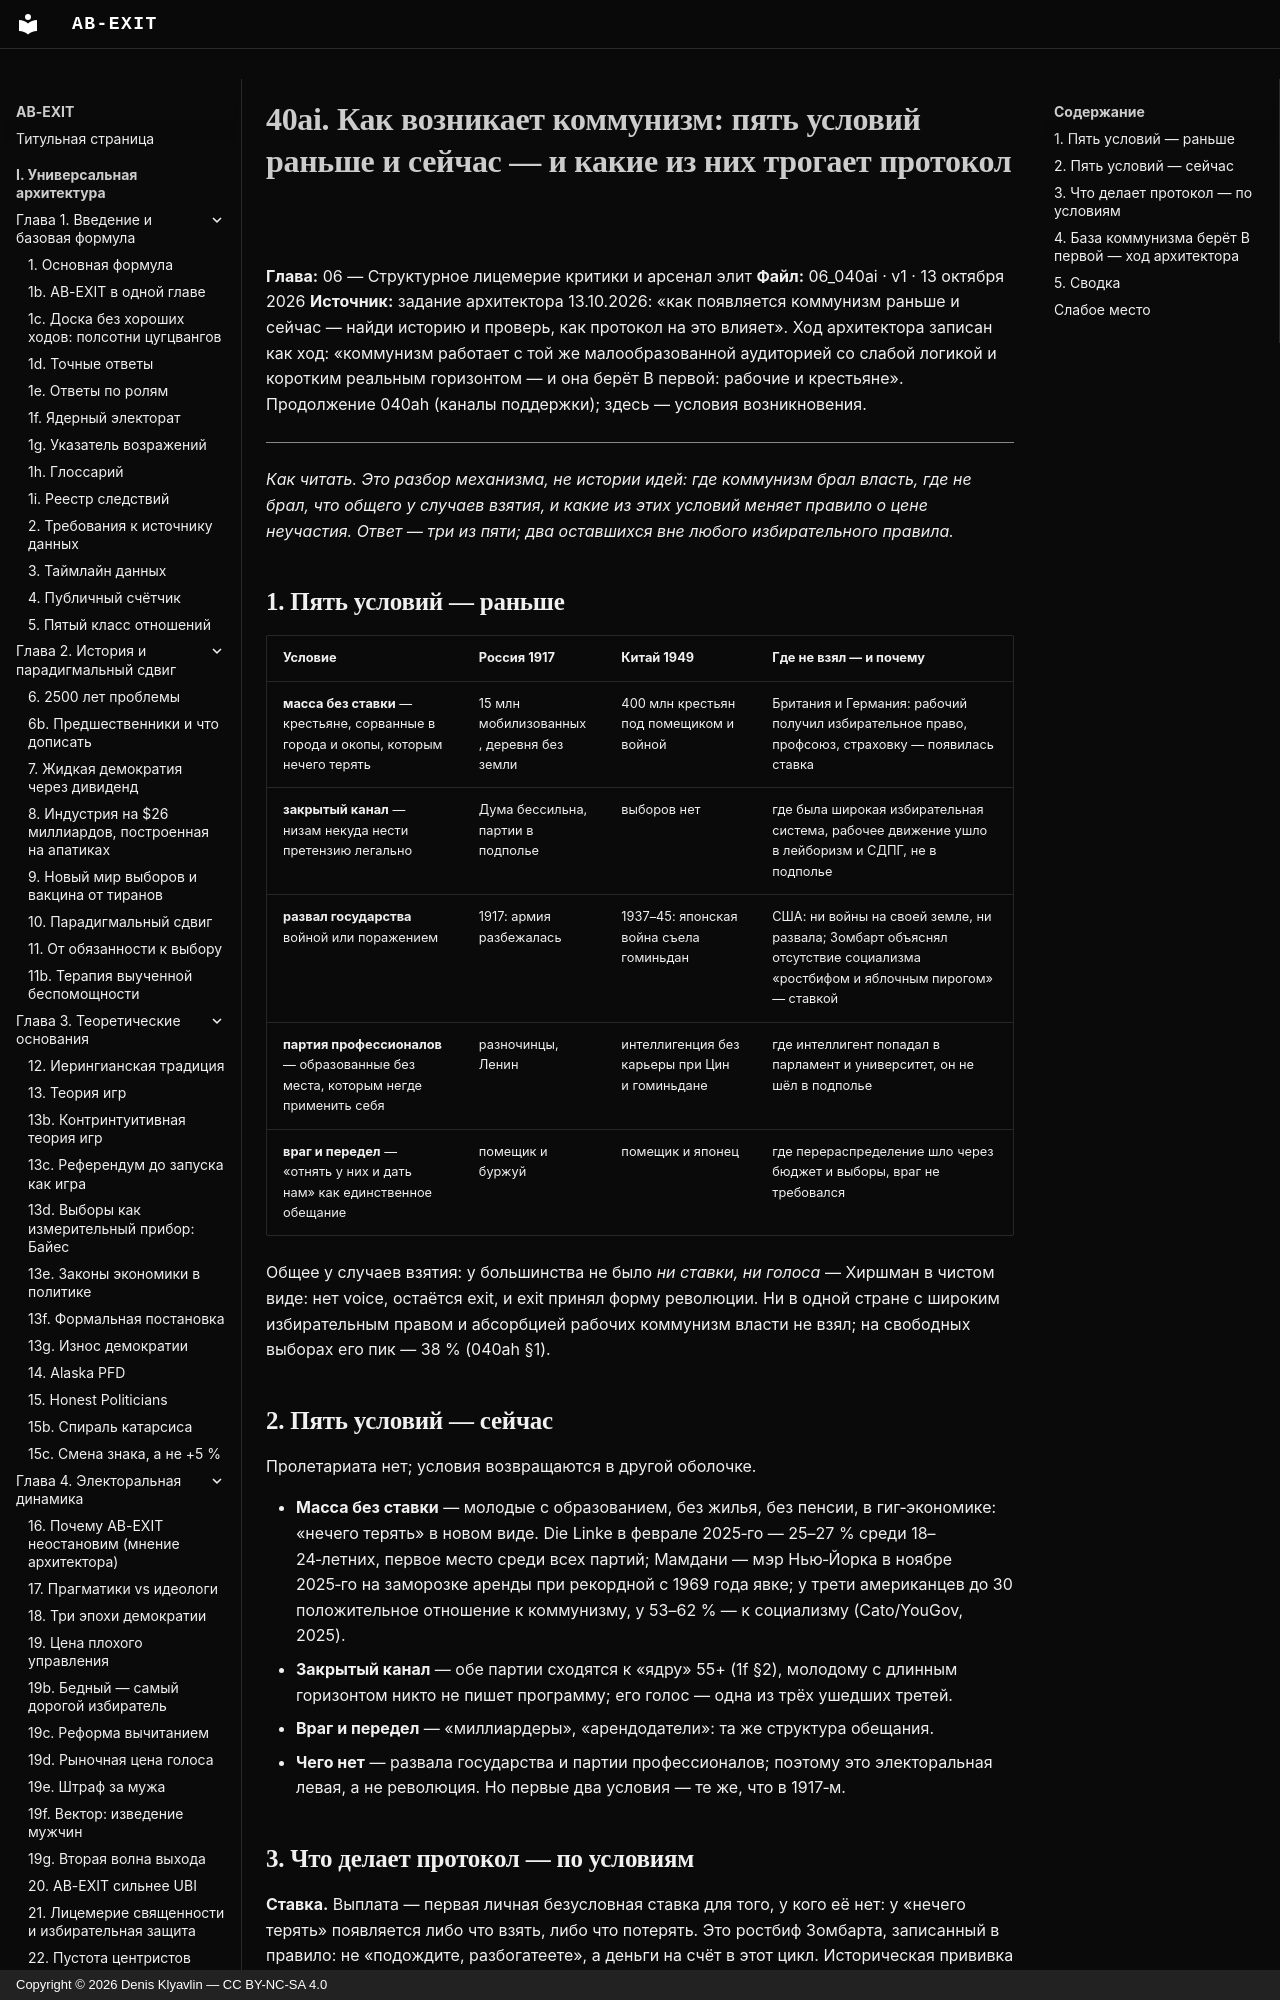

repository: Denis-Kliavlin/ab-exit · page: 06-critique-arsenal/040ai-how-communism-arises/index.html · generator: mkdocs · copyright: Copyright © 2026 Denis Klyavlin — CC BY-NC-SA 4.0

# 40ai. Как возникает коммунизм: пять условий раньше и сейчас — и какие из них трогает протокол

**Глава:** 06 — Структурное лицемерие критики и арсенал элит
**Файл:** 06_040ai · v1 · 13 октября 2026
**Источник:** задание архитектора 13.10.2026: «как появляется коммунизм раньше и сейчас — найди историю и проверь, как протокол на это влияет». Ход архитектора записан как ход: «коммунизм работает с той же малообразованной аудиторией со слабой логикой и коротким реальным горизонтом — и она берёт B первой: рабочие и крестьяне». Продолжение 040ah (каналы поддержки); здесь — условия возникновения.

---

*Как читать. Это разбор механизма, не истории идей: где коммунизм брал власть, где не брал, что общего у случаев взятия, и какие из этих условий меняет правило о цене неучастия. Ответ — три из пяти; два оставшихся вне любого избирательного правила.*
